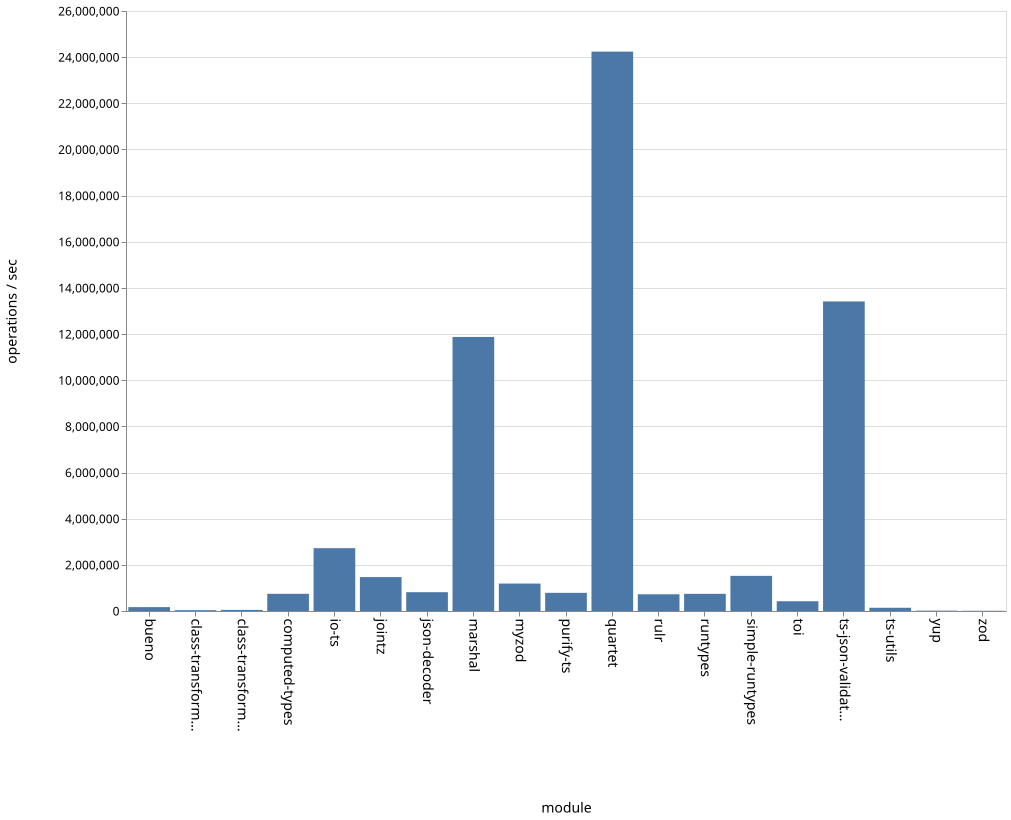

Source data for this figure (header and first rows):
name, ops
bueno, 167663
class-transformer-validator-async, 35351
class-transformer-validator-sync, 47006
computed-types, 745148
io-ts, 2722054
jointz, 1469675
json-decoder, 814977
marshal, 11875083
myzod, 1189055
purify-ts, 787116
quartet, 24240658
rulr, 724516
runtypes, 743826
simple-runtypes, 1522974
toi, 423037
ts-json-validator, 13414267
ts-utils, 139678
yup, 15609
zod, 9564
